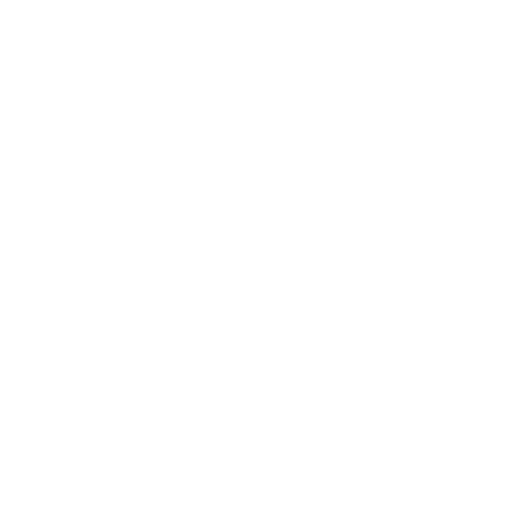
t = 0.00 s
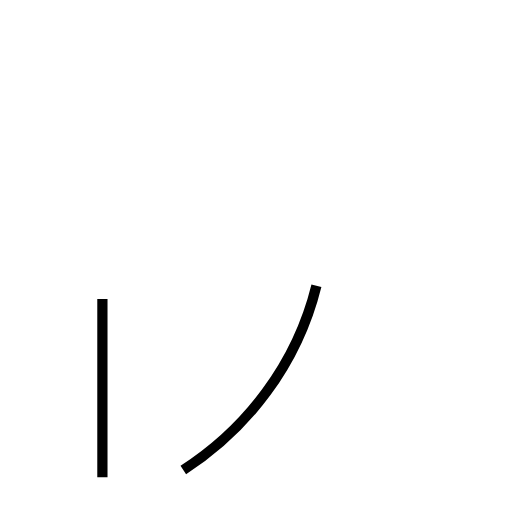
t = 1.20 s
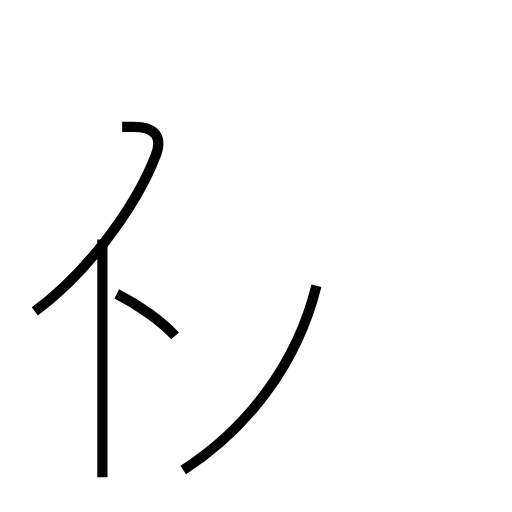
t = 2.34 s
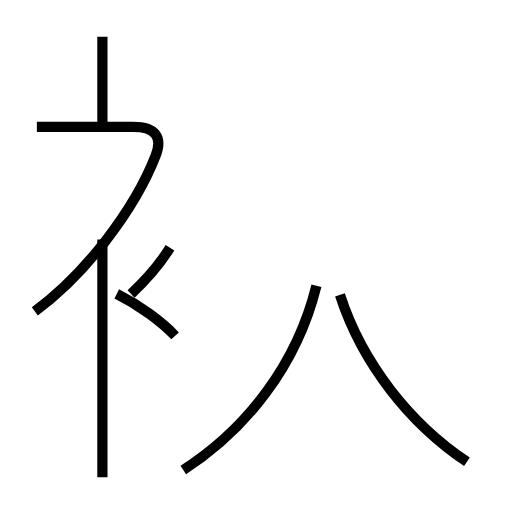
t = 3.66 s
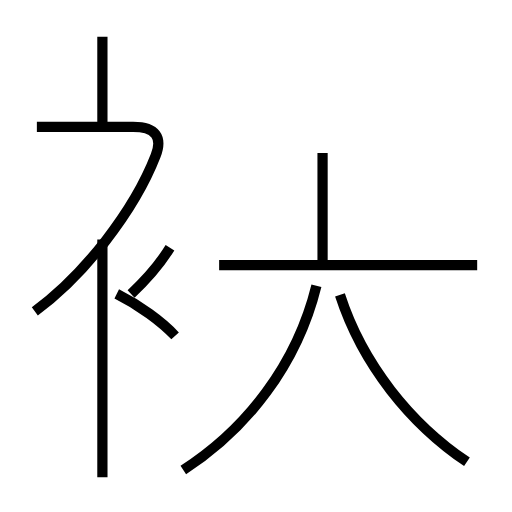
t = 4.75 s
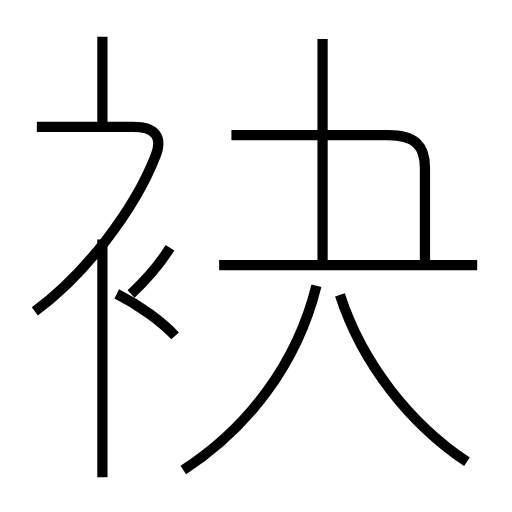
t = 6.00 s

The animated SVG that drew these frames (rendered in a browser with its animation timeline set to each time). Animation: 10 SMIL elements (animate=10); one cycle of 6.00 s.

<?xml version='1.0' encoding='utf-8'?>
<svg viewBox="0.0 -6.0 50.0 50.0" version="1.1" xmlns="http://www.w3.org/2000/svg"><rect x="-1000" y="-1000" width="2000" height="2000" stroke="white" fill="white" /><g style="fill:none;stroke:#000000;stroke-width:1"><path d="M 17.9 1.9 C 24.1 -2.1 29.0 -8.4 30.9 -16.1 " transform="translate(0.0 38.0)" stroke-dasharray="22.740268258101136" stroke-dashoffset="22.740268258101136"><animate attributeName="stroke-dashoffset" from="22.740268258101136" to="0" dur="0.682208047743034s" begin="0s" fill="freeze" /></path><path d="M 10.0 2.6 L 10.0 -20.6 " transform="translate(0.0 38.0)" stroke-dasharray="23.200000000000003" stroke-dashoffset="23.200000000000003"><animate attributeName="stroke-dashoffset" from="23.200000000000003" to="0" dur="0.6960000000000001s" begin="0.682208047743034s" fill="freeze" /></path><path d="M 17.1 -11.2 C 15.8 -12.6 13.6 -14.2 11.4 -15.3 " transform="translate(0.0 38.0)" stroke-dasharray="7.054181278446875" stroke-dashoffset="7.054181278446875"><animate attributeName="stroke-dashoffset" from="7.054181278446875" to="0" dur="0.21162543835340625s" begin="1.378208047743034s" fill="freeze" /></path><path d="M 3.4 -13.6 C 8.2 -17.1 13.1 -23.4 15.2 -28.8 C 15.9 -30.6 15.2 -31.6 13.0 -31.6 L 3.6 -31.6 " transform="translate(0.0 38.0)" stroke-dasharray="33.415210656607755" stroke-dashoffset="33.415210656607755"><animate attributeName="stroke-dashoffset" from="33.415210656607755" to="0" dur="1.0024563196982326s" begin="1.5898334860964403s" fill="freeze" /></path><path d="M 12.8 -15.3 C 14.2 -16.6 15.6 -18.2 16.6 -19.8 " transform="translate(0.0 38.0)" stroke-dasharray="5.905977241482583" stroke-dashoffset="5.905977241482583"><animate attributeName="stroke-dashoffset" from="5.905977241482583" to="0" dur="0.1771793172444775s" begin="2.592289805794673s" fill="freeze" /></path><path d="M 10.0 -31.6 L 10.0 -40.4 " transform="translate(0.0 38.0)" stroke-dasharray="8.799999999999997" stroke-dashoffset="8.799999999999997"><animate attributeName="stroke-dashoffset" from="8.799999999999997" to="0" dur="0.2639999999999999s" begin="2.7694691230391504s" fill="freeze" /></path><path d="M 45.6 1.1 C 40.1 -2.6 35.4 -8.4 33.2 -15.2 " transform="translate(0.0 38.0)" stroke-dasharray="20.852960369792985" stroke-dashoffset="20.852960369792985"><animate attributeName="stroke-dashoffset" from="20.852960369792985" to="0" dur="0.6255888110937895s" begin="3.03346912303915s" fill="freeze" /></path><path d="M 46.6 -18.1 L 21.4 -18.1 " transform="translate(0.0 38.0)" stroke-dasharray="25.200000000000003" stroke-dashoffset="25.200000000000003"><animate attributeName="stroke-dashoffset" from="25.200000000000003" to="0" dur="0.756s" begin="3.6590579341329397s" fill="freeze" /></path><path d="M 31.5 -17.9 L 31.5 -40.2 " transform="translate(0.0 38.0)" stroke-dasharray="22.300000000000004" stroke-dashoffset="22.300000000000004"><animate attributeName="stroke-dashoffset" from="22.300000000000004" to="0" dur="0.6690000000000002s" begin="4.41505793413294s" fill="freeze" /></path><path d="M 41.5 -17.9 L 41.5 -27.6 C 41.5 -29.8 40.5 -30.8 37.9 -30.8 L 22.6 -30.8" transform="translate(0.0 38.0)" stroke-dasharray="30.585700017871616" stroke-dashoffset="30.585700017871616"><animate attributeName="stroke-dashoffset" from="30.585700017871616" to="0" dur="0.9175710005361485s" begin="5.08405793413294s" fill="freeze" /></path></g></svg>
